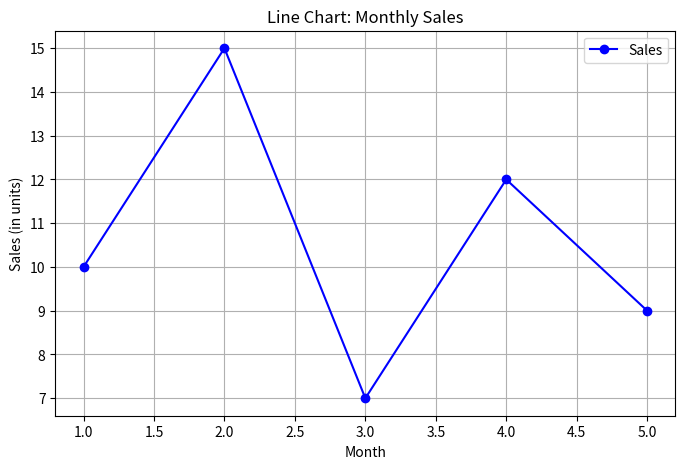
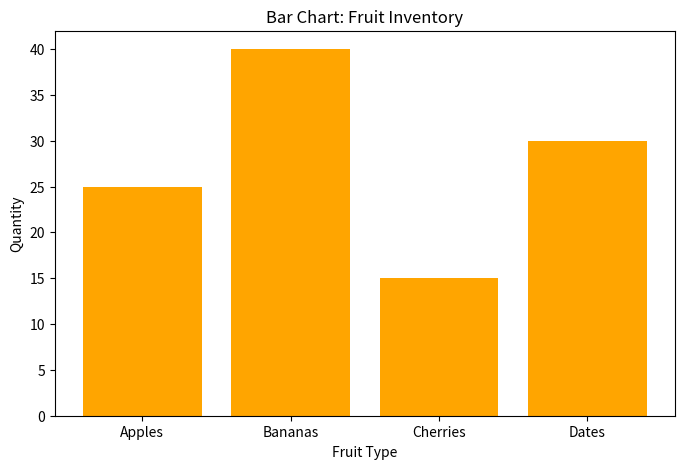
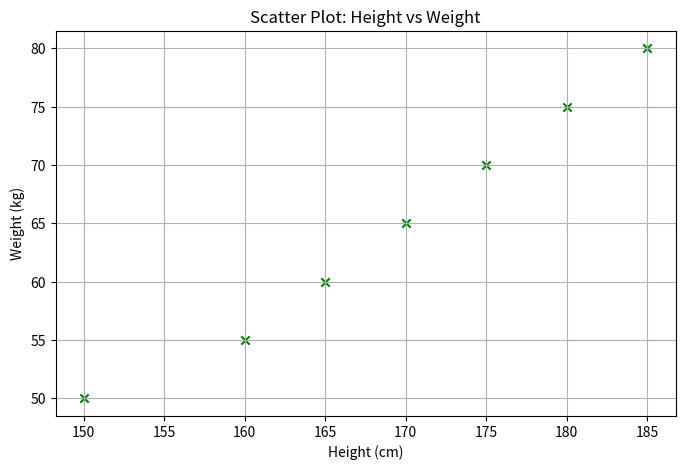

Source code (Python) for these figures, in order:
import matplotlib.pyplot as plt

def create_line_chart():
    """Creates a basic line chart."""
    x = [1, 2, 3, 4, 5]
    y = [10, 15, 7, 12, 9]

    plt.figure(figsize=(8, 5))
    plt.plot(x, y, marker='o', linestyle='-', color='b', label='Sales')
    plt.title('Line Chart: Monthly Sales')
    plt.xlabel('Month')
    plt.ylabel('Sales (in units)')
    plt.grid(True)
    plt.legend()
    # Save the chart as an image
    plt.savefig('line_chart.png')
    plt.show()

def create_bar_chart():
    """Creates a basic bar chart."""
    categories = ['Apples', 'Bananas', 'Cherries', 'Dates']
    values = [25, 40, 15, 30]

    plt.figure(figsize=(8, 5))
    plt.bar(categories, values, color='orange')
    plt.title('Bar Chart: Fruit Inventory')
    plt.xlabel('Fruit Type')
    plt.ylabel('Quantity')
    # Save the chart as an image
    plt.savefig('bar_chart.png')
    plt.show()

def create_scatter_plot():
    """Creates a basic scatter plot."""
    height = [150, 160, 165, 170, 175, 180, 185]
    weight = [50, 55, 60, 65, 70, 75, 80]

    plt.figure(figsize=(8, 5))
    plt.scatter(height, weight, color='green', marker='x')
    plt.title('Scatter Plot: Height vs Weight')
    plt.xlabel('Height (cm)')
    plt.ylabel('Weight (kg)')
    plt.grid(True)
    # Save the chart as an image
    plt.savefig('scatter_plot.png')
    plt.show()

if __name__ == '__main__':
    print("Generating Line Chart...")
    create_line_chart()
    
    print("Generating Bar Chart...")
    create_bar_chart()
    
    print("Generating Scatter Plot...")
    create_scatter_plot()
    print("All charts have been created and saved as PNG files.")
